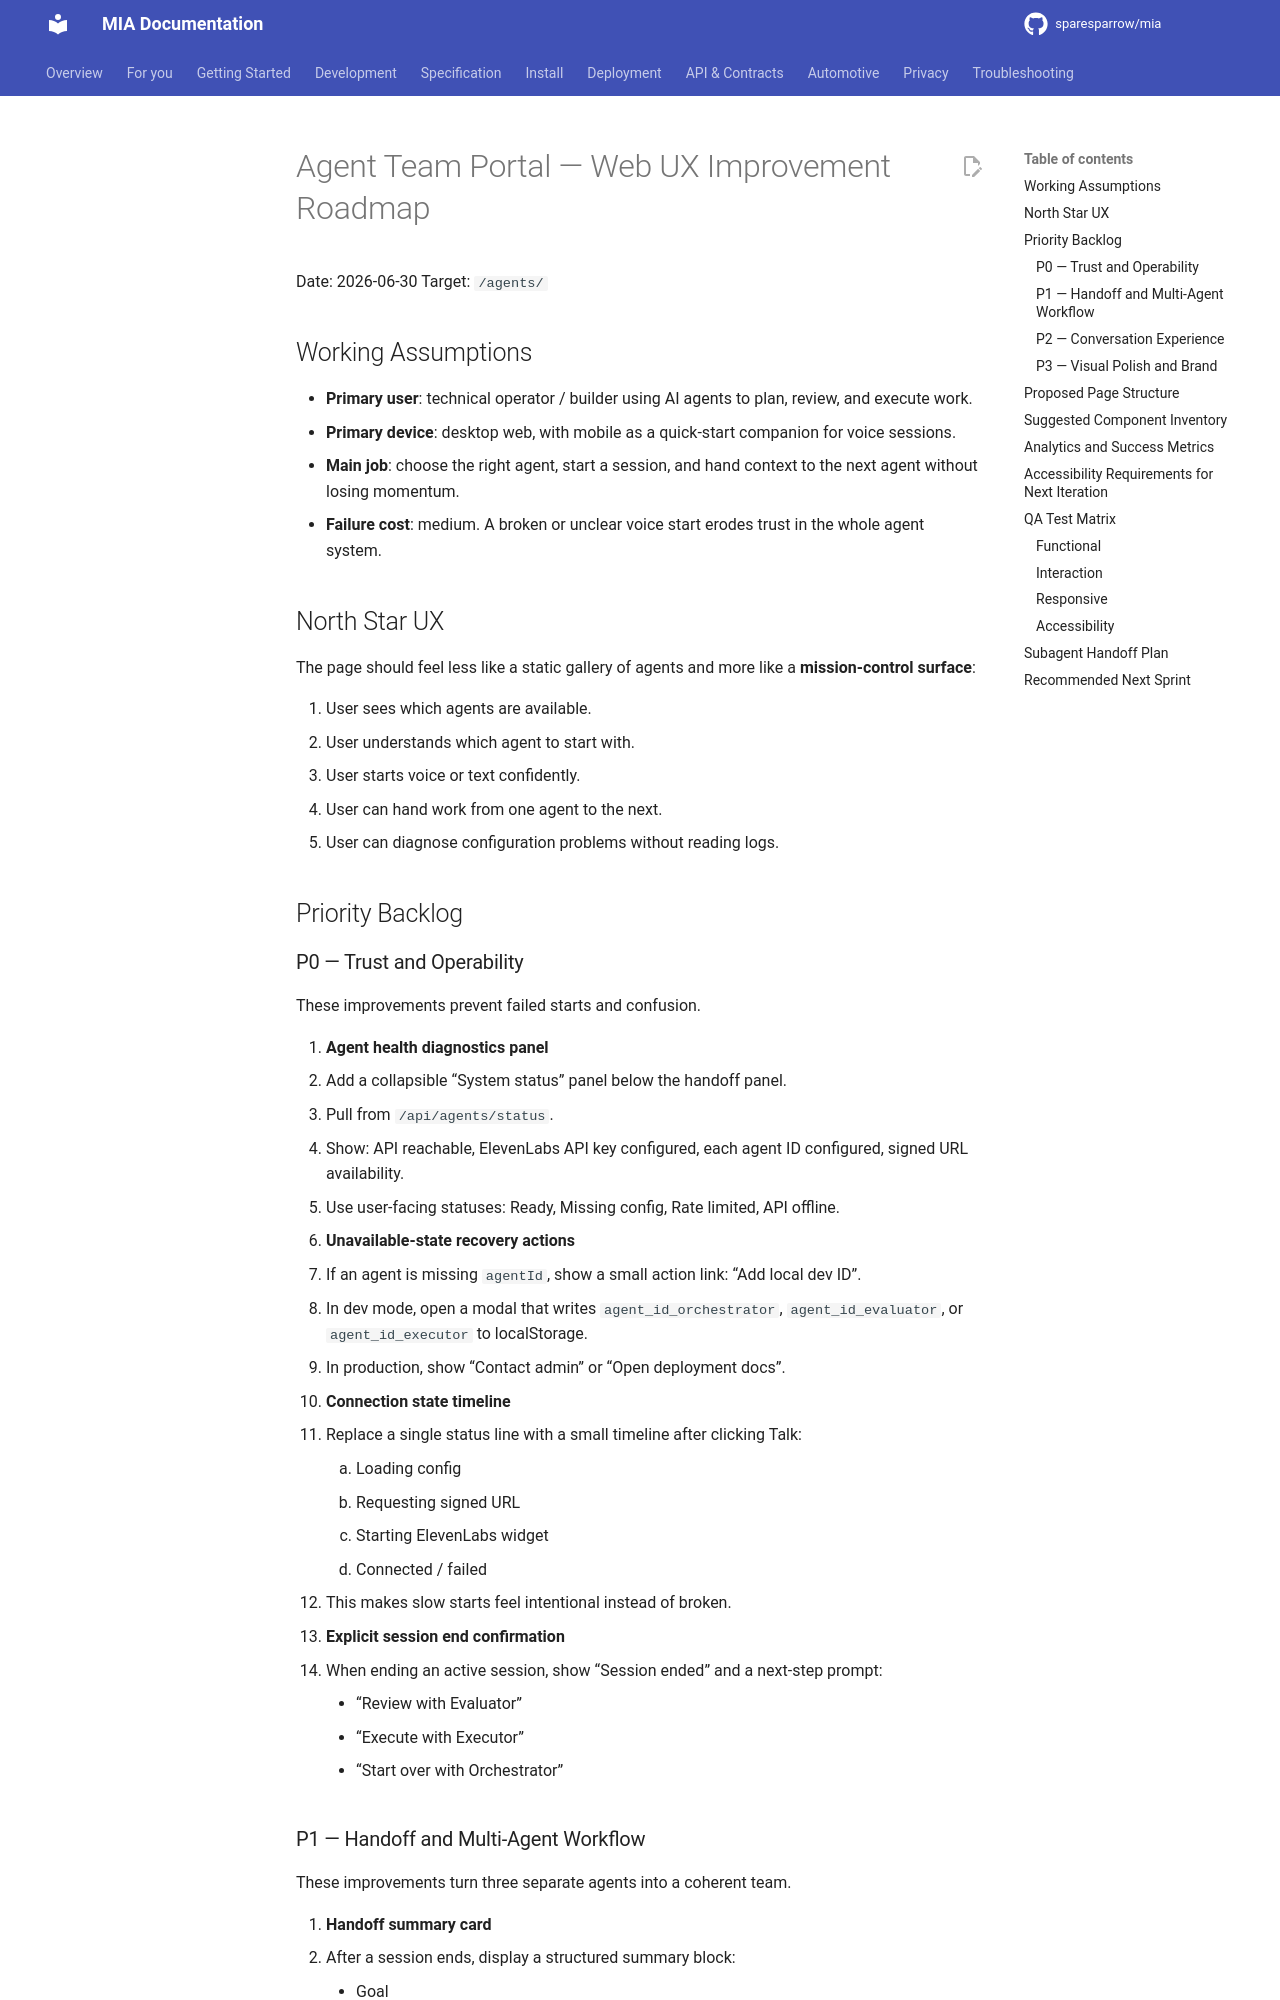

repository: sparesparrow/mia · page: docs/ux/agents-web-improvements/index.html · generator: mkdocs

# Agent Team Portal — Web UX Improvement Roadmap

Date: 2026-06-30
Target: `/agents/`

## Working Assumptions

- **Primary user**: technical operator / builder using AI agents to plan, review, and execute work.
- **Primary device**: desktop web, with mobile as a quick-start companion for voice sessions.
- **Main job**: choose the right agent, start a session, and hand context to the next agent without losing momentum.
- **Failure cost**: medium. A broken or unclear voice start erodes trust in the whole agent system.

## North Star UX

The page should feel less like a static gallery of agents and more like a **mission-control surface**:

1. User sees which agents are available.
2. User understands which agent to start with.
3. User starts voice or text confidently.
4. User can hand work from one agent to the next.
5. User can diagnose configuration problems without reading logs.

## Priority Backlog
